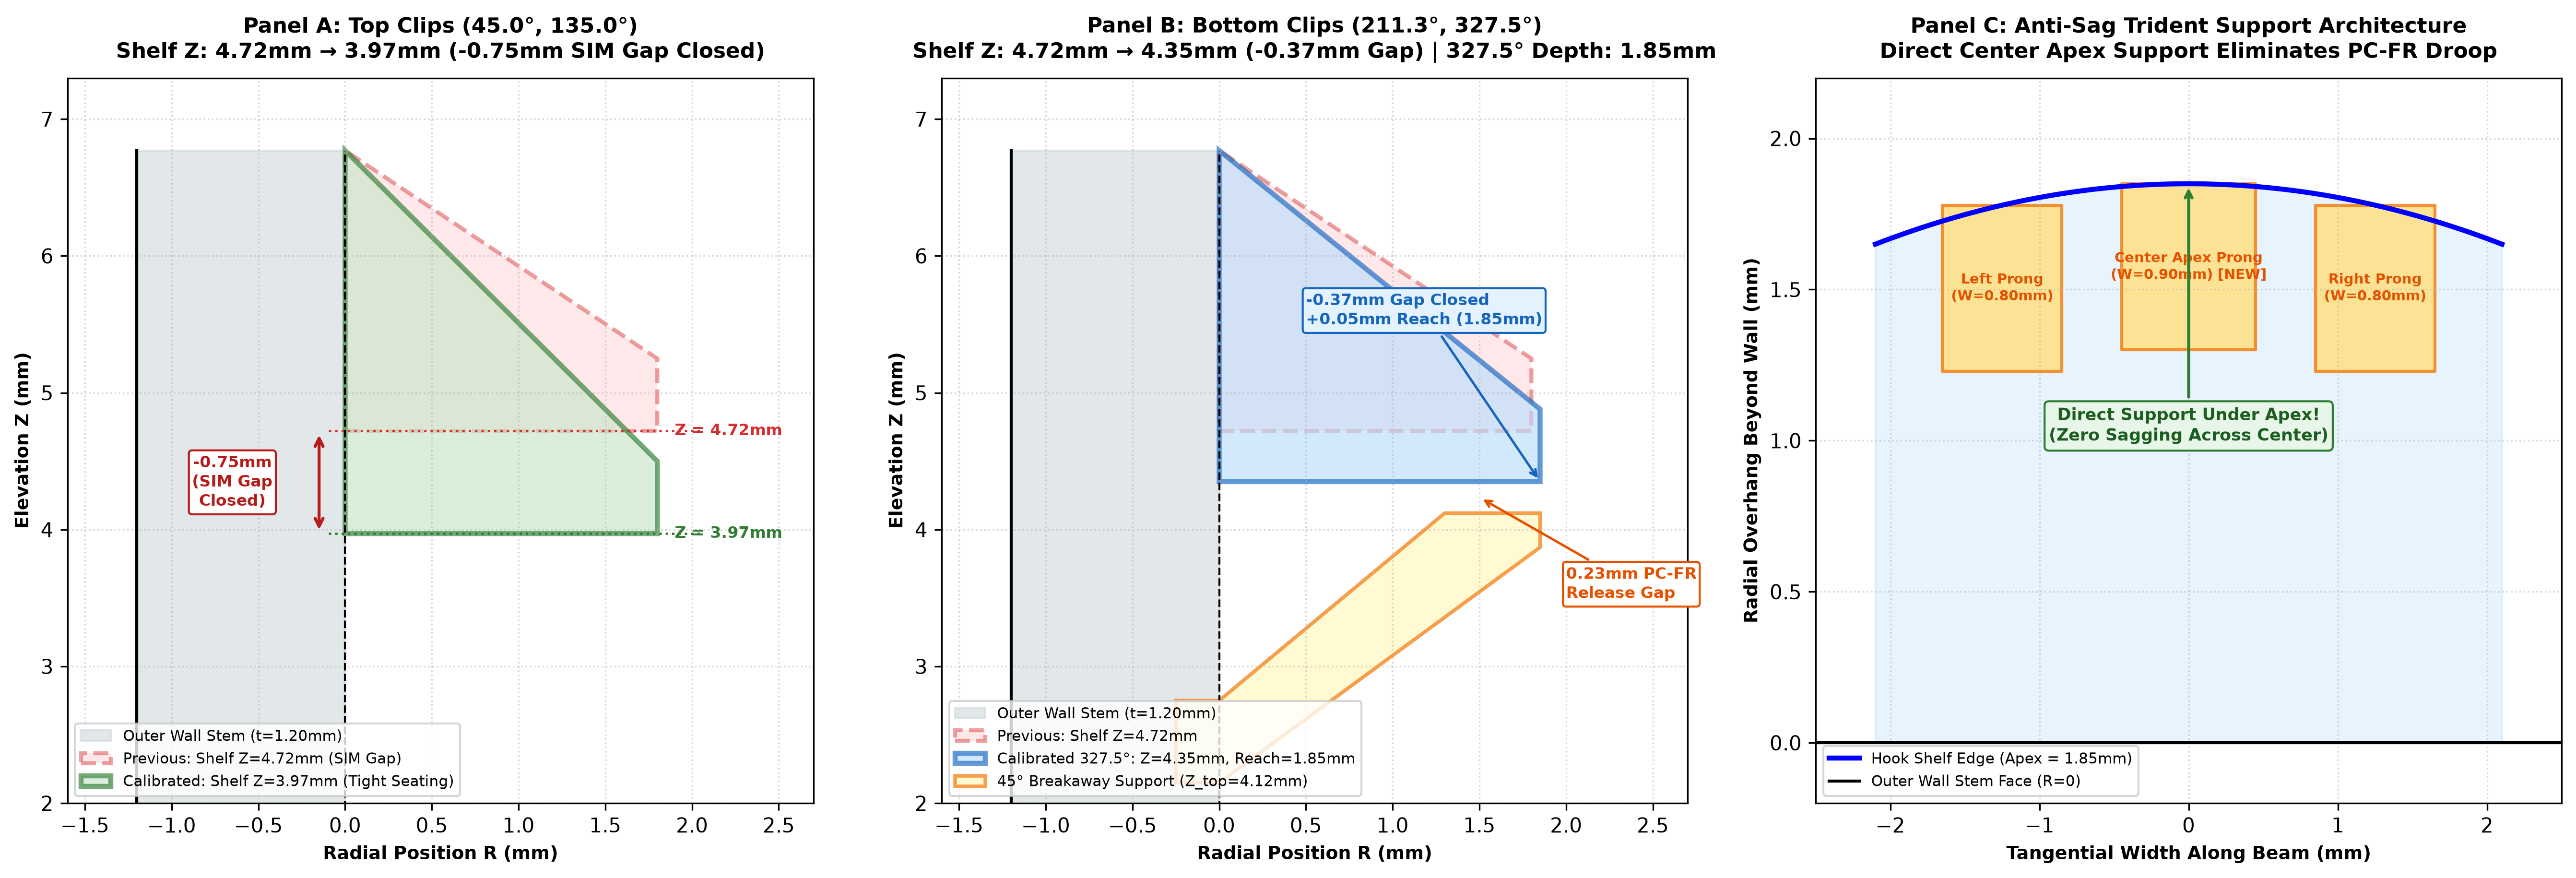

The script that saved this image:
"""
Generates a detailed 3-panel engineering diagram:
Panel 1: Top Snap Clips (45°, 135°) R-Z cross-section showing shelf lowered to Z=3.97mm (-0.75mm SIM tool gap closure).
Panel 2: Bottom Snap Clips (211.3°, 327.5°) R-Z cross-section showing shelf lowered to Z=4.35mm (-0.37mm gap closure) and 1.85mm depth.
Panel 3: 3-Prong Trident Anti-Sag Support layout directly under the hook apex with 0.23mm release gap.
Saves to testing/clip_calibration_inspection.png.
"""
import os
import sys
import numpy as np
import matplotlib.pyplot as plt
from matplotlib.patches import Polygon as MplPolygon

sys.path.insert(0, os.path.abspath(os.path.join(os.path.dirname(__file__), '..')))
import build_part as bp

def generate_plot():
    fig, axes = plt.subplots(1, 3, figsize=(18, 6.2), dpi=300)
    
    wall_t = 1.20
    wall_top_z = 6.77
    blunt_h = 0.53
    
    # -------------------------------------------------------------
    # Panel 1: Top Clips (45°, 135°)
    # -------------------------------------------------------------
    ax1 = axes[0]
    ax1.set_title("Panel A: Top Clips (45.0°, 135.0°)\nShelf Z: 4.72mm → 3.97mm (-0.75mm SIM Gap Closed)", fontsize=10.5, fontweight='bold', pad=10)
    
    # Stem wall
    ax1.fill_between([-wall_t, 0], 1.5, wall_top_z, color='#cfd8dc', alpha=0.6, label='Outer Wall Stem (t=1.20mm)')
    ax1.plot([-wall_t, -wall_t], [1.5, wall_top_z], 'k-', lw=1.5)
    ax1.plot([0, 0], [1.5, wall_top_z], 'k--', lw=1.0)
    
    # Before Hook (Z=4.72mm, depth=1.80mm)
    pts_before = np.array([
        [0.0, 4.72],
        [1.80, 4.72],
        [1.80, 4.72 + blunt_h],
        [0.0, wall_top_z]
    ])
    poly_before = MplPolygon(pts_before, closed=True, facecolor='#ffcdd2', edgecolor='#d32f2f', linestyle='--', lw=2.0, alpha=0.45, label='Previous: Shelf Z=4.72mm (SIM Gap)')
    ax1.add_patch(poly_before)
    
    # After Hook (Z=3.97mm, depth=1.80mm)
    pts_after_top = np.array([
        [0.0, 3.97],
        [1.80, 3.97],
        [1.80, 3.97 + blunt_h],
        [0.0, wall_top_z]
    ])
    poly_after_top = MplPolygon(pts_after_top, closed=True, facecolor='#c8e6c9', edgecolor='#2e7d32', linestyle='-', lw=2.5, alpha=0.65, label='Calibrated: Shelf Z=3.97mm (Tight Seating)')
    ax1.add_patch(poly_after_top)
    
    # Annotations
    ax1.annotate('', xy=(-0.15, 3.97), xytext=(-0.15, 4.72),
                 arrowprops=dict(arrowstyle='<->', color='#b71c1c', lw=1.5))
    ax1.text(-0.65, (3.97 + 4.72)/2.0, "-0.75mm\n(SIM Gap\nClosed)", color='#b71c1c', fontsize=8, fontweight='bold', va='center', ha='center', bbox=dict(boxstyle='round,pad=0.2', fc='white', ec='#b71c1c'))
    
    ax1.axhline(4.72, color='#d32f2f', linestyle=':', lw=1.2, xmin=0.35, xmax=0.85)
    ax1.text(1.9, 4.72, "Z = 4.72mm", color='#d32f2f', fontsize=8, va='center', fontweight='bold')
    ax1.axhline(3.97, color='#2e7d32', linestyle=':', lw=1.2, xmin=0.35, xmax=0.85)
    ax1.text(1.9, 3.97, "Z = 3.97mm", color='#2e7d32', fontsize=8, va='center', fontweight='bold')
    
    ax1.set_xlim(-1.6, 2.7)
    ax1.set_ylim(2.0, 7.3)
    ax1.set_xlabel("Radial Position R (mm)", fontsize=9, fontweight='bold')
    ax1.set_ylabel("Elevation Z (mm)", fontsize=9, fontweight='bold')
    ax1.grid(True, linestyle=':', alpha=0.5)
    ax1.legend(loc='lower left', fontsize=7.5)
    
    # -------------------------------------------------------------
    # Panel 2: Bottom Clips (211.3°, 327.5°)
    # -------------------------------------------------------------
    ax2 = axes[1]
    ax2.set_title("Panel B: Bottom Clips (211.3°, 327.5°)\nShelf Z: 4.72mm → 4.35mm (-0.37mm Gap) | 327.5° Depth: 1.85mm", fontsize=10.5, fontweight='bold', pad=10)
    
    ax2.fill_between([-wall_t, 0], 1.5, wall_top_z, color='#cfd8dc', alpha=0.6, label='Outer Wall Stem (t=1.20mm)')
    ax2.plot([-wall_t, -wall_t], [1.5, wall_top_z], 'k-', lw=1.5)
    ax2.plot([0, 0], [1.5, wall_top_z], 'k--', lw=1.0)
    
    # Previous Hook
    ax2.add_patch(MplPolygon(pts_before, closed=True, facecolor='#ffcdd2', edgecolor='#d32f2f', linestyle='--', lw=2.0, alpha=0.45, label='Previous: Shelf Z=4.72mm'))
    
    # After Hook for 327.5° (Z=4.35mm, depth=1.85mm)
    pts_after_bot = np.array([
        [0.0, 4.35],
        [1.85, 4.35],
        [1.85, 4.35 + blunt_h],
        [0.0, wall_top_z]
    ])
    poly_after_bot = MplPolygon(pts_after_bot, closed=True, facecolor='#bbdefb', edgecolor='#1565c0', linestyle='-', lw=2.5, alpha=0.65, label='Calibrated 327.5°: Z=4.35mm, Reach=1.85mm')
    ax2.add_patch(poly_after_bot)
    
    # Support cross-section under shelf
    supp_top_z = 4.35 - 0.23 # 4.12 mm
    supp_pts = np.array([
        [-0.25, 4.35 - 1.85 - 0.35],
        [-0.25, 4.35 - 1.85 + 0.25],
        [0.0,   4.35 - 1.85 + 0.25],
        [1.85 - 0.55, supp_top_z],
        [1.85, supp_top_z],
        [1.85, supp_top_z - 0.25],
        [0.0,  4.35 - 1.85 - 0.35]
    ])
    poly_supp = MplPolygon(supp_pts, closed=True, facecolor='#fff9c4', edgecolor='#f57f17', linestyle='-', lw=1.8, alpha=0.75, label='45° Breakaway Support (Z_top=4.12mm)')
    ax2.add_patch(poly_supp)
    
    # Release gap callout
    ax2.annotate('0.23mm PC-FR\nRelease Gap', xy=(1.5, 4.235), xytext=(2.0, 3.5),
                 arrowprops=dict(arrowstyle='->', color='#e65100', lw=1.2),
                 fontsize=8, fontweight='bold', color='#e65100', bbox=dict(boxstyle='round,pad=0.2', fc='white', ec='#e65100'))
    
    ax2.annotate('-0.37mm Gap Closed\n+0.05mm Reach (1.85mm)', xy=(1.85, 4.35), xytext=(0.5, 5.5),
                 arrowprops=dict(arrowstyle='->', color='#1565c0', lw=1.2),
                 fontsize=8, fontweight='bold', color='#1565c0', bbox=dict(boxstyle='round,pad=0.2', fc='#e3f2fd', ec='#1565c0'))
    
    ax2.set_xlim(-1.6, 2.7)
    ax2.set_ylim(2.0, 7.3)
    ax2.set_xlabel("Radial Position R (mm)", fontsize=9, fontweight='bold')
    ax2.set_ylabel("Elevation Z (mm)", fontsize=9, fontweight='bold')
    ax2.grid(True, linestyle=':', alpha=0.5)
    ax2.legend(loc='lower left', fontsize=7.5)
    
    # -------------------------------------------------------------
    # Panel 3: 3-Prong Trident Anti-Sag Support Layout (Tangential View)
    # -------------------------------------------------------------
    ax3 = axes[2]
    ax3.set_title("Panel C: Anti-Sag Trident Support Architecture\nDirect Center Apex Support Eliminates PC-FR Droop", fontsize=10.5, fontweight='bold', pad=10)
    
    half_w = bp.CLIP_ARM_WIDTH / 2.0 # 2.10mm
    t_vals = np.linspace(-half_w, half_w, 100)
    crown_profile = 1.85 - bp.CLIP_CROWN_EASE * ((abs(t_vals) / half_w) ** 2.0)
    
    # Draw hook shelf edge
    ax3.plot(t_vals, crown_profile, 'b-', lw=2.5, label='Hook Shelf Edge (Apex = 1.85mm)')
    ax3.fill_between(t_vals, 0, crown_profile, color='#bbdefb', alpha=0.35)
    ax3.axhline(0, color='k', lw=1.5, label='Outer Wall Stem Face (R=0)')
    
    # Prongs layout: Left (-1.25, 0.80), Center (0.00, 0.90), Right (1.25, 0.80)
    prongs = [
        (-1.25, 0.80, 'Left Prong\n(W=0.80mm)'),
        ( 0.00, 0.90, 'Center Apex Prong\n(W=0.90mm) [NEW]'),
        ( 1.25, 0.80, 'Right Prong\n(W=0.80mm)')
    ]
    for yo, pw, lbl in prongs:
        x_l = yo - pw/2.0
        x_r = yo + pw/2.0
        # support land depth
        depth_prong = 1.85 - bp.CLIP_CROWN_EASE * ((abs(yo) / half_w) ** 2.0)
        ax3.fill_between([x_l, x_r], depth_prong - 0.55, depth_prong, color='#ffe082', edgecolor='#f57f17', lw=1.5, alpha=0.85)
        ax3.text(yo, (depth_prong - 0.275), lbl, ha='center', va='center', fontsize=7, fontweight='bold', color='#e65100')
        
    ax3.annotate('Direct Support Under Apex!\n(Zero Sagging Across Center)', xy=(0.0, 1.85), xytext=(0.0, 1.0),
                 arrowprops=dict(arrowstyle='->', color='#2e7d32', lw=1.5),
                 ha='center', fontsize=8.5, fontweight='bold', color='#1b5e20', bbox=dict(boxstyle='round,pad=0.25', fc='#e8f5e9', ec='#2e7d32'))
    
    ax3.set_xlim(-2.5, 2.5)
    ax3.set_ylim(-0.2, 2.2)
    ax3.set_xlabel("Tangential Width Along Beam (mm)", fontsize=9, fontweight='bold')
    ax3.set_ylabel("Radial Overhang Beyond Wall (mm)", fontsize=9, fontweight='bold')
    ax3.grid(True, linestyle=':', alpha=0.5)
    ax3.legend(loc='lower left', fontsize=7.5)
    
    plt.tight_layout()
    out_path = os.path.join(os.path.dirname(__file__), 'clip_calibration_inspection.png')
    plt.savefig(out_path, bbox_inches='tight')
    plt.close()
    print(f"Saved calibration inspection diagram to: {out_path}")

if __name__ == '__main__':
    generate_plot()
